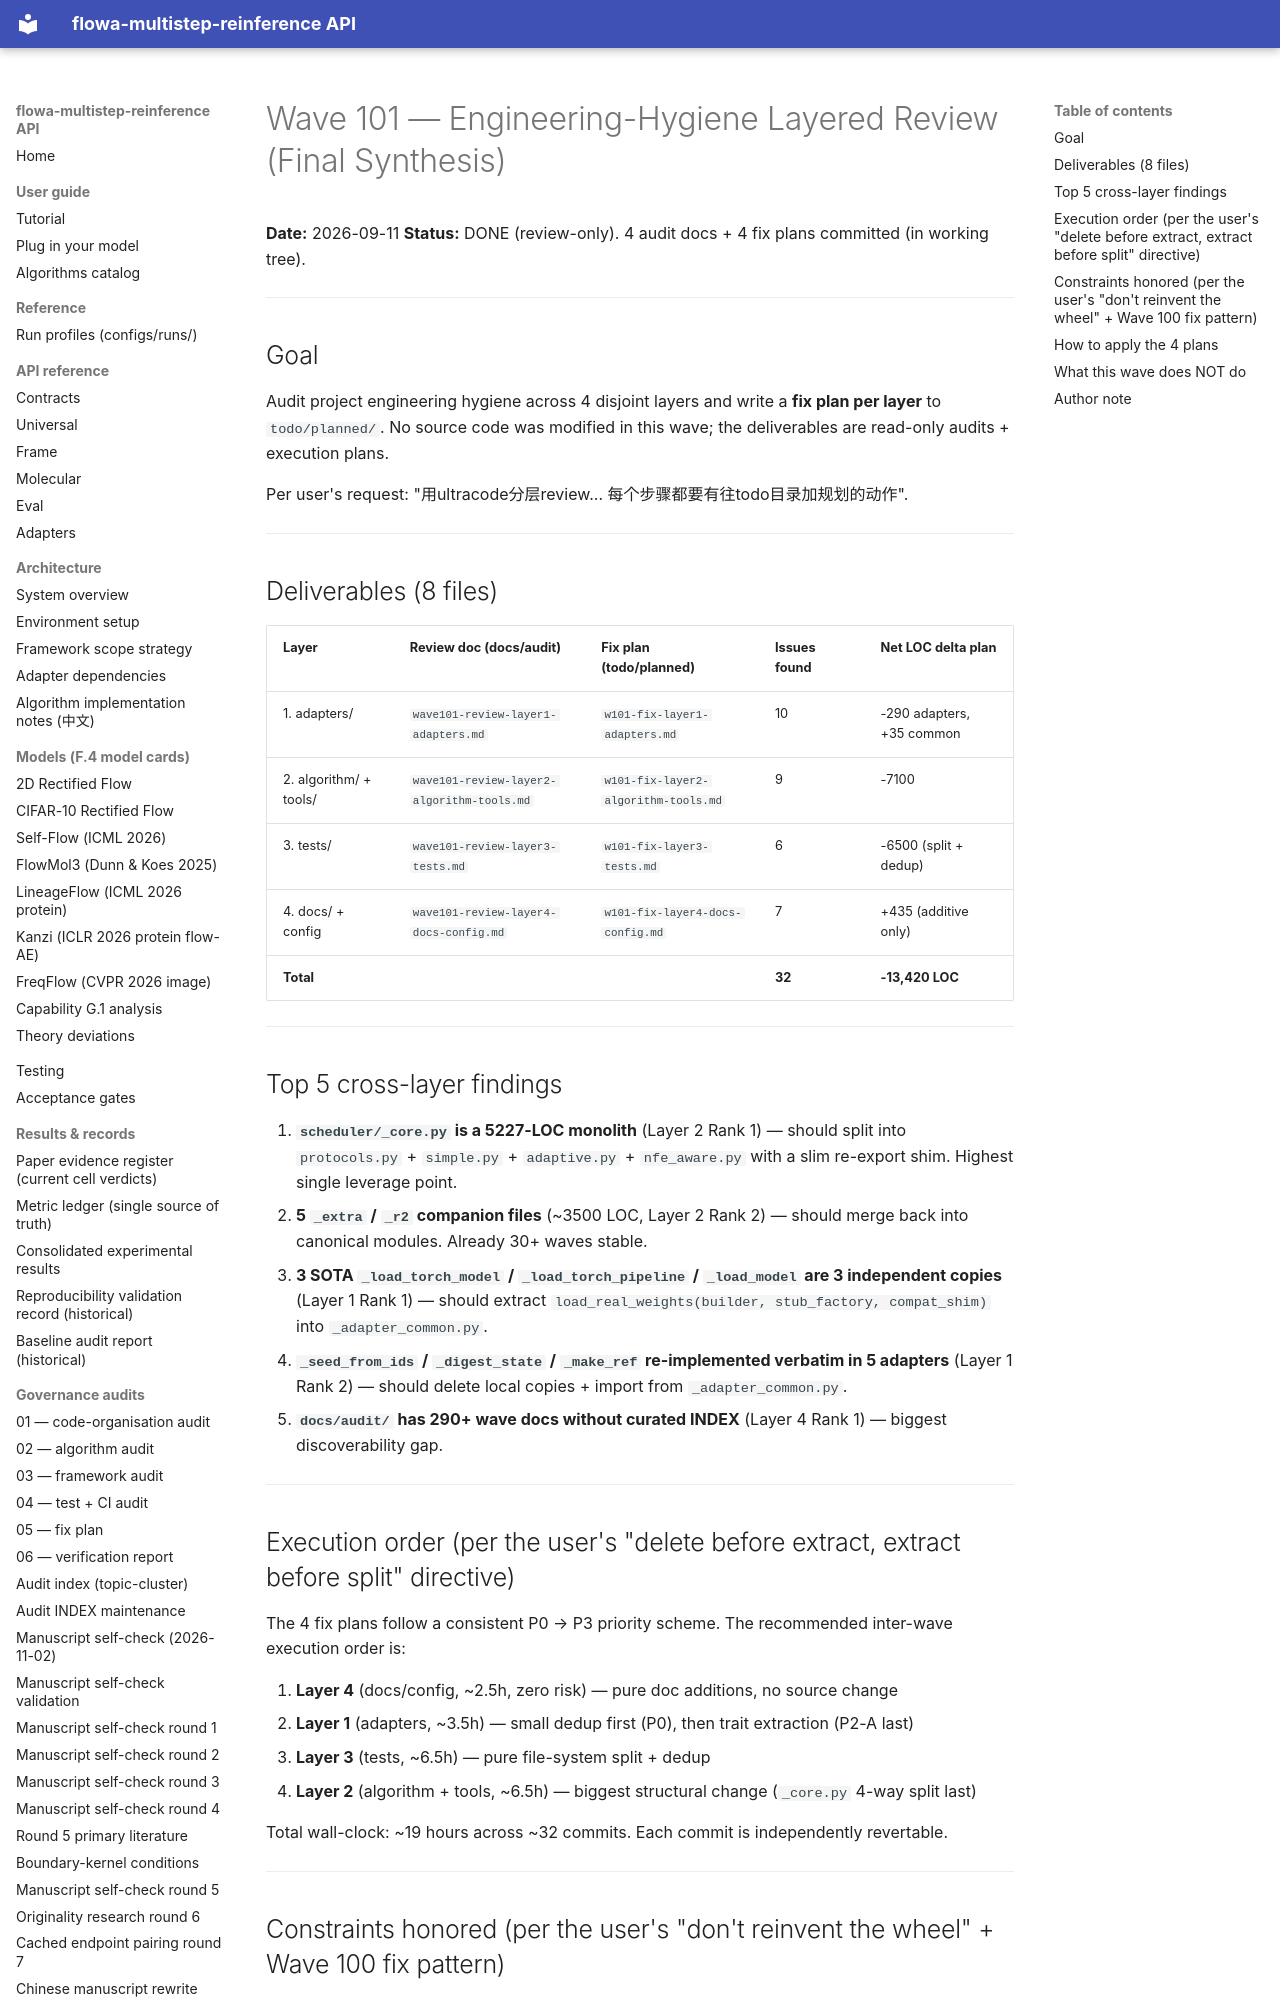

repository: silverenternal/flowa-multistep-reinference · page: audit/wave101-final-synthesis/index.html · generator: mkdocs

# Wave 101 — Engineering-Hygiene Layered Review (Final Synthesis)

**Date:** 2026-09-11
**Status:** DONE (review-only). 4 audit docs + 4 fix plans committed (in working tree).

---

## Goal

Audit project engineering hygiene across 4 disjoint layers and write a **fix plan
per layer** to `todo/planned/`. No source code was modified in this wave; the
deliverables are read-only audits + execution plans.

Per user's request: "用ultracode分层review... 每个步骤都要有往todo目录加规划的动作".

---

## Deliverables (8 files)

| Layer | Review doc (docs/audit) | Fix plan (todo/planned) | Issues found | Net LOC delta plan |
|---|---|---|---|---|
| 1. adapters/ | `wave101-review-layer1-adapters.md` | `w101-fix-layer1-adapters.md` | 10 | -290 adapters, +35 common |
| 2. algorithm/ + tools/ | `wave101-review-layer2-algorithm-tools.md` | `w101-fix-layer2-algorithm-tools.md` | 9 | -7100 |
| 3. tests/ | `wave101-review-layer3-tests.md` | `w101-fix-layer3-tests.md` | 6 | -6500 (split + dedup) |
| 4. docs/ + config | `wave101-review-layer4-docs-config.md` | `w101-fix-layer4-docs-config.md` | 7 | +435 (additive only) |
| **Total** | | | **32** | **-13,420 LOC** |

---

## Top 5 cross-layer findings

1. **`scheduler/_core.py` is a 5227-LOC monolith** (Layer 2 Rank 1) — should split into `protocols.py` + `simple.py` + `adaptive.py` + `nfe_aware.py` with a slim re-export shim. Highest single leverage point.
2. **5 `_extra` / `_r2` companion files** (~3500 LOC, Layer 2 Rank 2) — should merge back into canonical modules. Already 30+ waves stable.
3. **3 SOTA `_load_torch_model` / `_load_torch_pipeline` / `_load_model` are 3 independent copies** (Layer 1 Rank 1) — should extract `load_real_weights(builder, stub_factory, compat_shim)` into `_adapter_common.py`.
4. **`_seed_from_ids` / `_digest_state` / `_make_ref` re-implemented verbatim in 5 adapters** (Layer 1 Rank 2) — should delete local copies + import from `_adapter_common.py`.
5. **`docs/audit/` has 290+ wave docs without curated INDEX** (Layer 4 Rank 1) — biggest discoverability gap.

---

## Execution order (per the user's "delete before extract, extract before split" directive)

The 4 fix plans follow a consistent P0 → P3 priority scheme. The recommended
inter-wave execution order is:

1. **Layer 4** (docs/config, ~2.5h, zero risk) — pure doc additions, no source change
2. **Layer 1** (adapters, ~3.5h) — small dedup first (P0), then trait extraction (P2-A last)
3. **Layer 3** (tests, ~6.5h) — pure file-system split + dedup
4. **Layer 2** (algorithm + tools, ~6.5h) — biggest structural change (`_core.py` 4-way split last)

Total wall-clock: ~19 hours across ~32 commits. Each commit is independently revertable.

---
